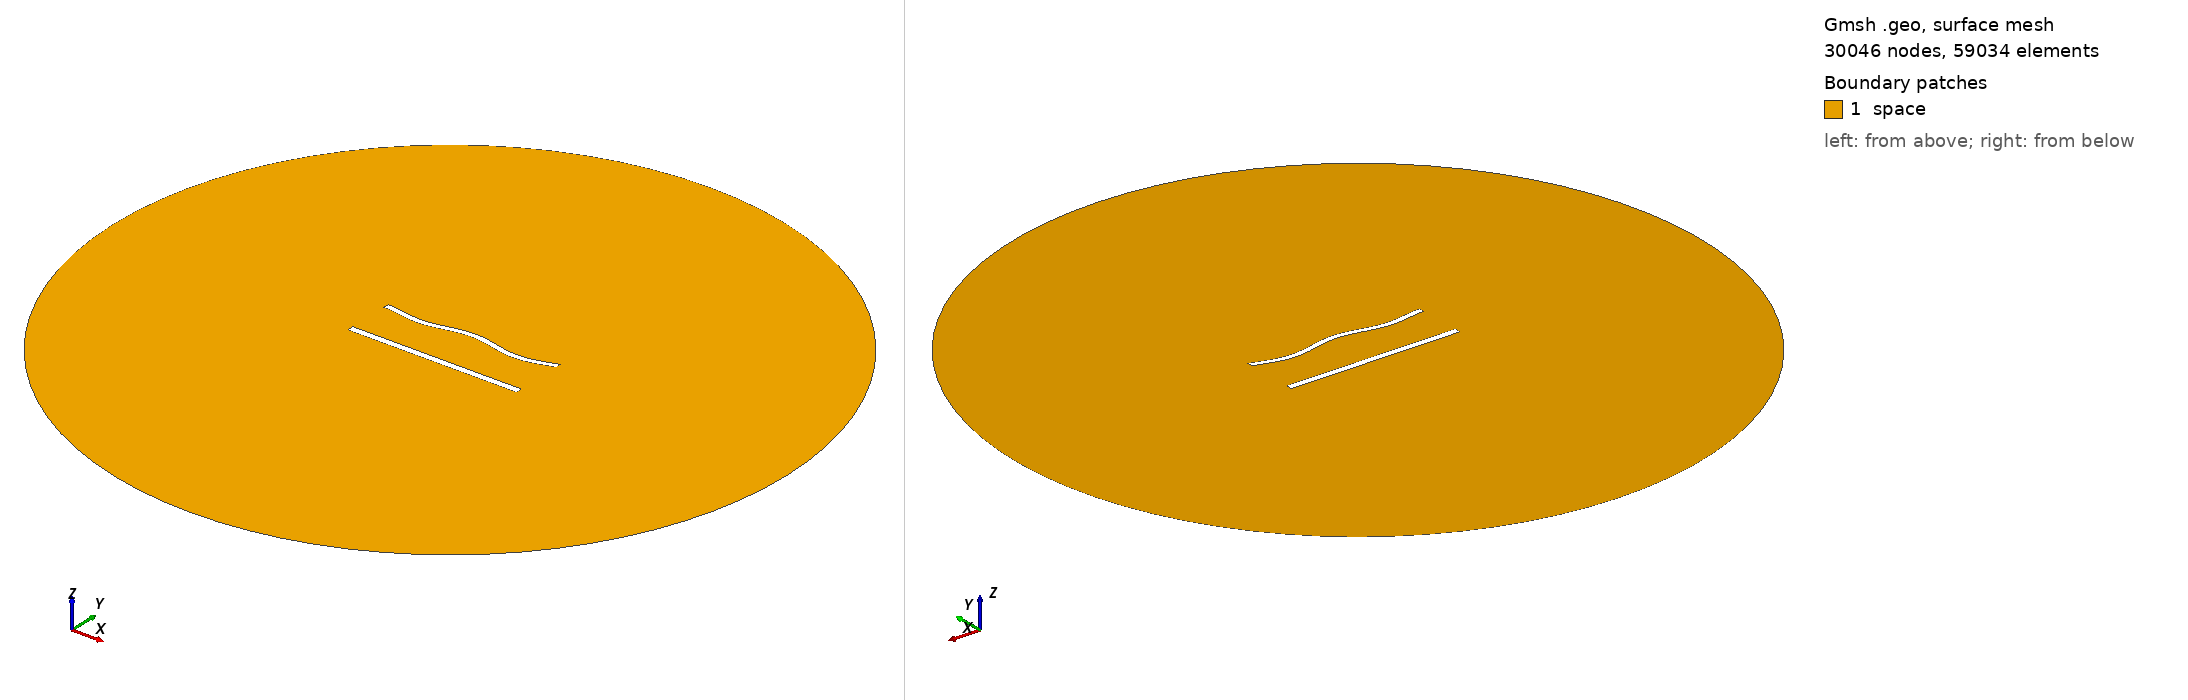

Gmsh geometry script, surface-meshed: 30046 nodes, 59034 surface elements. Boundary patches (legend numbers): 1 space. Left view from above one corner, right view from below the opposite corner. Legend entries are the model's physical surfaces. The drawing asked Gmsh for element sizes between 1% and 20% of the model's largest extent; the script's own settings can give other sizes.

=== 1093.geo (drawn) ===
//---------------------------------------
// Geometry kernel
//---------------------------------------

SetFactory("OpenCASCADE");



//---------------------------------------
// Parameters of the geometry
//---------------------------------------

// Overetch of the upper plate
overetch = 0.25;

// Distance between the plates
distance = 27.5;

// Discretization over the x axis (for the deformation)
nx = 50; 

// Length of the plate
L = 100 - overetch; 

// Number of modes
n = 4; 

// 1st mode coefficient
coeff(1) = 0.0;
beta(1) = 0.596864 * 3.1415926535 / L;

// 2nd mode coefficient
coeff(2) = 0.0;
beta(2) = 1.49418 * 3.1415926535 / L;

// 3rd mode coefficient
coeff(3) = 0.0;
beta(3) = 2.50025 * 3.1415926535 / L;

// 4th mode coefficient
coeff(4) = -1.5;
beta(4) = 3.49999 * 3.1415926535 / L;



//---------------------------------------
// Upper plate (deformed rectangle)
//---------------------------------------

// Coordiantes of the upper plate
xmin = -50;
xmax = 50 - overetch;

// Height of the upper plate
yheight = 4 - 2 * overetch;

// Indexes of the points
UpperID[] = {};
LowerID[] = {};
LeftID[] = {};
RightID[] = {};

// Point index
p = 1;

// Horizontal edges
For i In {1:nx}
    x = xmin + (i-1)*(xmax - xmin)/(nx-1);

    y_bottom = distance / 2 + overetch;
    For j In {1:n}
        C = (Cosh(beta(j)*L) + Cos(beta(j)*L)) / (Sinh(beta(j)*L) + Sin(beta(j)*L));
        y_bottom  = y_bottom + coeff(j) * (Cosh(beta(j)*(x+50)) - Cos(beta(j)*(x+50)) - C * (Sinh(beta(j)*(x+50)) - Sin(beta(j)*(x+50))));
    EndFor

    y_top = y_bottom + yheight;

    Point(p) = {x, y_top, 0, 1.0};
    UpperID[i] = p;
    p = p + 1;

    Point(p) = {x, y_bottom, 0, 1.0};
    LowerID[i] = p;
    p = p + 1;
EndFor

// Create point lists
UpperPts[] = {}; LowerPts[] = {};
For i In {1:nx}
  UpperPts[] += {UpperID[i]};
  LowerPts[] += {LowerID[i]};
EndFor

// Build splines
Spline(1) = {UpperPts[]};
Spline(2) = {LowerPts[]};
Line(3) = {LowerPts[nx-1], UpperPts[nx-1]};
Line(4) = {LowerPts[0], UpperPts[0]};

// Build the plane surface
Curve Loop(1) = {2, 3, -1, -4};
Plane Surface(1) = {1};



//---------------------------------------
// Lower plate (rectangle)
//---------------------------------------

// Vertices
Point(1001) = {-50, -distance/2, 0, 1.0};
Point(1002) = { 50, -distance/2, 0, 1.0};
Point(1003) = { 50,  -distance/2 + 4, 0, 1.0};
Point(1004) = {-50,  -distance/2 + 4, 0, 1.0};

// Edges
Line(5) = {1001, 1002};
Line(6) = {1002, 1003};
Line(7) = {1003, 1004};
Line(8) = {1004, 1001};

// Plane surface
Line Loop(2) = {5, 6, 7, 8};
Plane Surface(2) = {2}; 



//---------------------------------------
// Outer (fictious) boundary
//---------------------------------------

// Points
Point(1005) = {0, 0, 0};       // Center
Point(1006) = {200, 0, 0};     // Start point
Point(1007) = {0, 200, 0};     // 90 degrees
Point(1008) = {-200, 0, 0};    // 180 degrees
Point(1009) = {0, -200, 0};    // 270 degrees

// Circle arcs (each needs start, center, end)
Circle(9) = {1006, 1005, 1007};
Circle(10) = {1007, 1005, 1008};
Circle(11) = {1008, 1005, 1009};
Circle(12) = {1009, 1005, 1006};

// Plane surface for the entire domain
Curve Loop(3) = {9, 10, 11, 12};
Surface(3) = {3};

// Subtract the plates from the whole domain to obtain the actual domain where we want to solve the equations
BooleanDifference{ Surface{3}; Delete; }{ Surface{1}; Surface{2}; Delete; }




//---------------------------------------
// Transfinite Lines/Curves
//---------------------------------------

// Set the number of points on the boundaries
r = 6;
d = 0.15;

// Plates
Transfinite Curve {1} = 50*r/4 Using Progression 1;
Transfinite Line {2} = 50*r Using Progression 1;
Transfinite Curve {3, 4} = 2*r Using Progression 1+d;
Transfinite Line {5} = 50*r/4 Using Progression 1;
Transfinite Line {7} = 50*r Using Progression 1;
Transfinite Line {6} = 2*r Using Progression 1-d;
Transfinite Line {8} = 2*r Using Progression 1+d;

// Outer boundary
Transfinite Line {9, 10, 11, 12} = 20 Using Progression 1;



//---------------------------------------
// Physical groups
//---------------------------------------                

// Physical curves (boundaries)
Physical Line("force_segment", 10) = {2};
Physical Line("upper_plate", 11) = {1, 3, 4};
Physical Line("lower_plate", 12) = {5, 6, 7, 8};
Physical Line("boundary", 20) = {9, 10, 11, 12};

// Physical Surfaces
Physical Surface("space", 30) = {3};



//---------------------------------------
// 6. Generate the Mesh
//---------------------------------------

// 2D mesh generation
Mesh 2;
